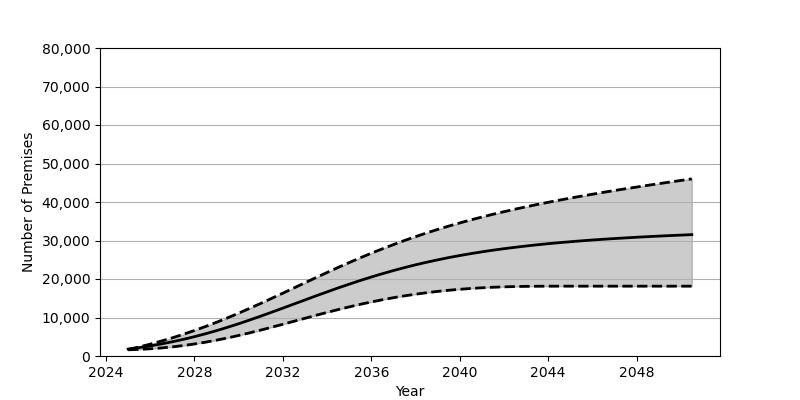

The data file committed next to this chart (first rows):
Date, Low, Base, High
2025-01, 1608, 1801, 1686
2025-07, 1715, 2180, 2352
2026-01, 1874, 2626, 3085
2026-07, 2090, 3130, 3875
2027-01, 2370, 3699, 4722
2027-07, 2713, 4324, 5641
2028-01, 3122, 5019, 6625
2028-07, 3589, 5775, 7664
2029-01, 4118, 6589, 8765
2029-07, 4701, 7458, 9919
2030-01, 5336, 8382, 11129
2030-07, 6016, 9348, 12381
2031-01, 6731, 10351, 13667
2031-07, 7481, 11380, 14986
2032-01, 8244, 12437, 16324
2032-07, 9021, 13498, 17675
2033-01, 9802, 14560, 19025
2033-07, 10574, 15619, 20368
2034-01, 11326, 16659, 21696
2034-07, 12058, 17678, 23000
2035-01, 12760, 18659, 24269
2035-07, 13419, 19608, 25501
2036-01, 14039, 20517, 26694
2036-07, 14611, 21374, 27838
2037-01, 15144, 22195, 28942
2037-07, 15621, 22956, 29994
2038-01, 16055, 23684, 30997
2038-07, 16441, 24348, 31959
2039-01, 16779, 24974, 32874
2039-07, 17076, 25554, 33737
2040-01, 17328, 26097, 34560
2040-07, 17542, 26587, 35346
2041-01, 17717, 27052, 36096
2041-07, 17858, 27480, 36808
2042-01, 17963, 27873, 37482
2042-07, 18038, 28230, 38135
2043-01, 18087, 28572, 38755
2043-07, 18117, 28881, 39351
2044-01, 18134, 29171, 39923
2044-07, 18137, 29431, 40476
2045-01, 18139, 29678, 41017
2045-07, 18139, 29909, 41524
2046-01, 18139, 30129, 42020
2046-07, 18139, 30322, 42512
2047-01, 18139, 30506, 42980
2047-07, 18139, 30677, 43442
2048-01, 18139, 30843, 43886
2048-07, 18139, 30995, 44329
2049-01, 18139, 31142, 44758
2049-07, 18139, 31276, 45180
2050-01, 18139, 31401, 45595
2050-07, 18139, 31527, 46004
